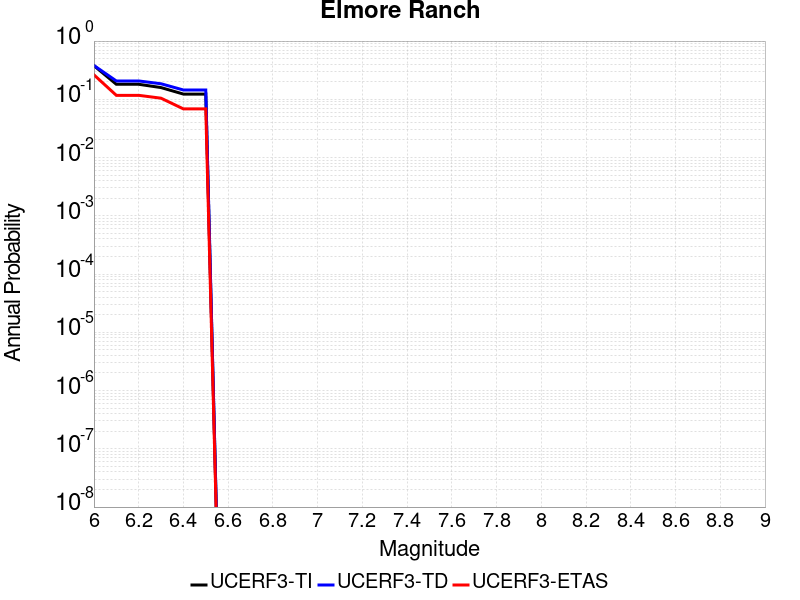

The file beside this chart, header and first rows:
Magnitude, UCERF3-TI Prob, UCERF3-TD Prob, UCERF3-ETAS Prob
6.0, 0.3781, 0.3806, 0.2631
6.1, 0.1812, 0.2067, 0.1171
6.2, 0.1812, 0.2067, 0.1171
6.3, 0.1591, 0.1849, 0.1045
6.4, 0.123, 0.1445, 0.06847
6.5, 0.123, 0.1445, 0.06847
